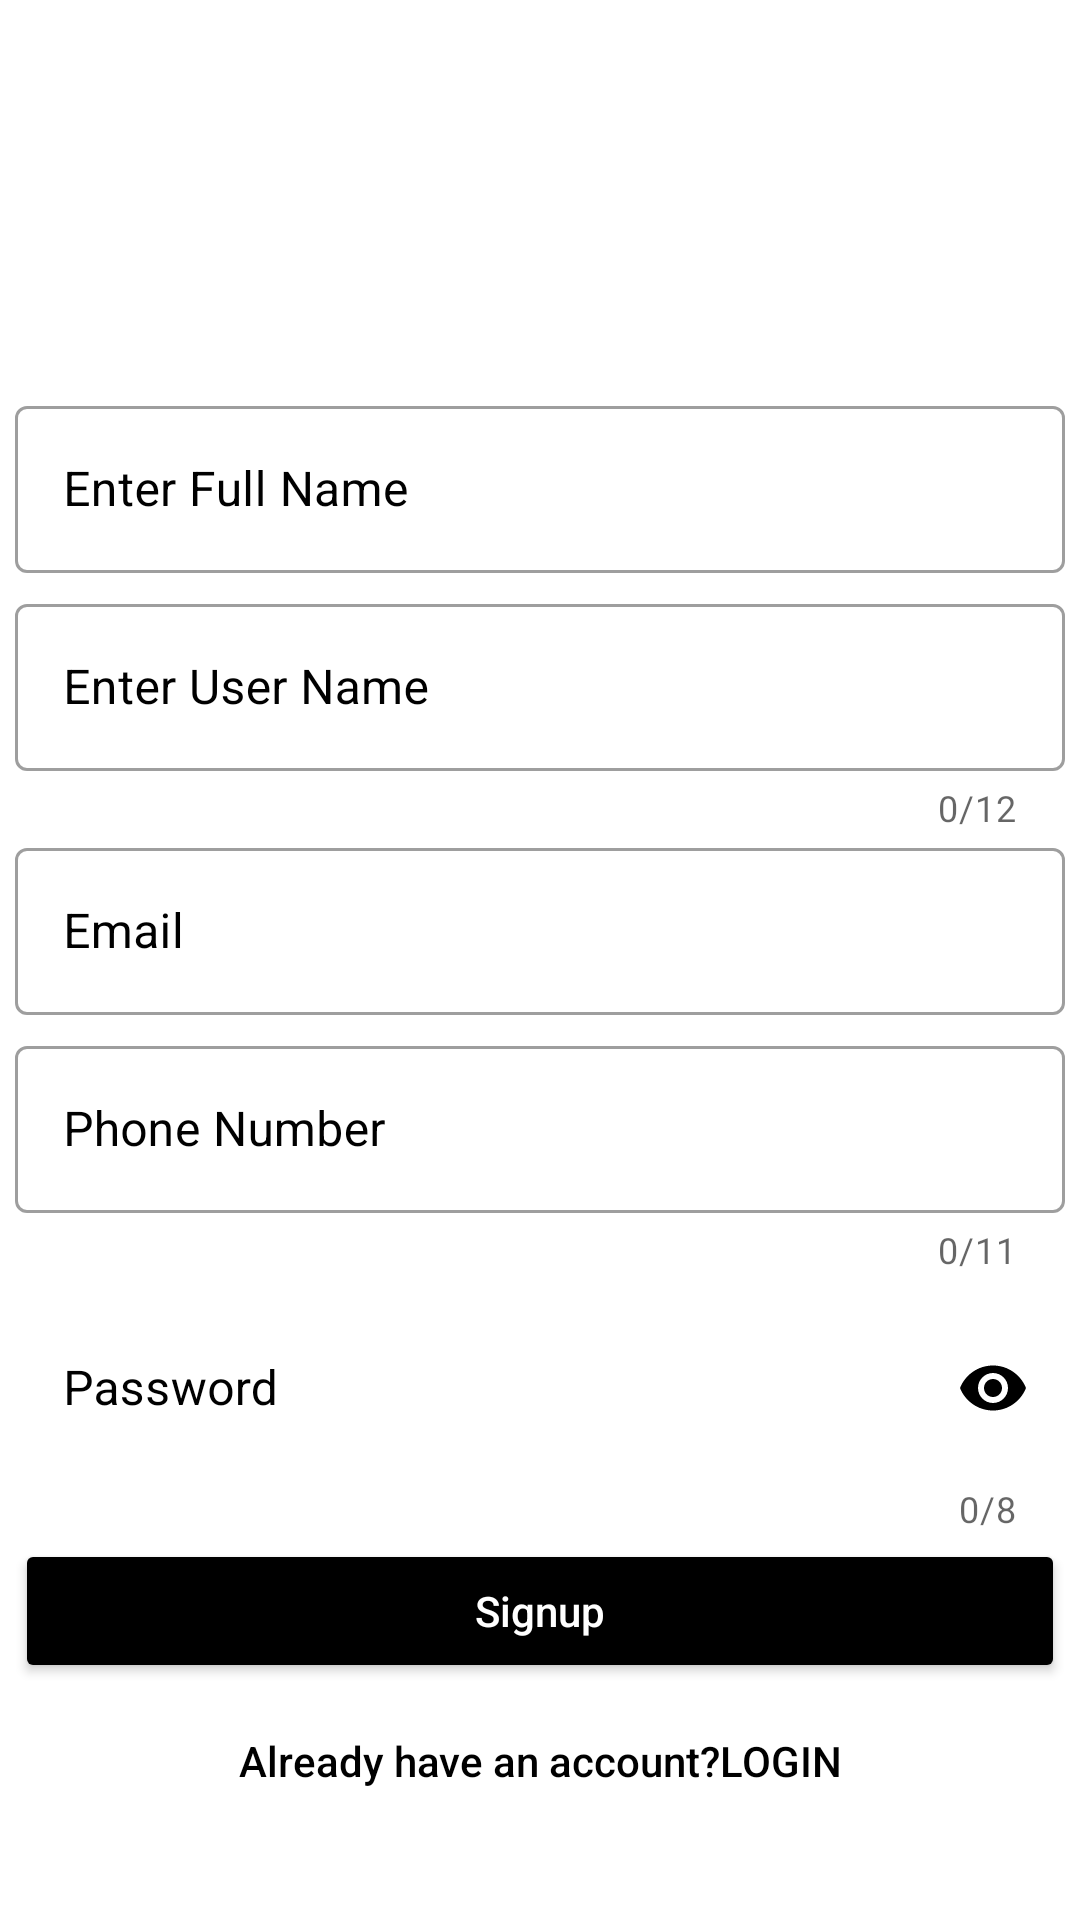

The Android layout XML behind this screen, and the referenced resources:
<!-- AndroidManifest.xml: application theme Theme.UnscrambleWords -->
<!-- res/layout/activity_signup.xml -->
<?xml version="1.0" encoding="utf-8"?>
<RelativeLayout xmlns:android="http://schemas.android.com/apk/res/android"
    xmlns:app="http://schemas.android.com/apk/res-auto"
    xmlns:tools="http://schemas.android.com/tools"
    android:layout_width="match_parent"
    android:layout_height="match_parent"
    tools:context=".signup"
    android:background="@color/white"
    >
    <com.google.android.material.textfield.TextInputLayout
        android:id="@+id/name"
        android:layout_width="350dp"
        android:layout_height="wrap_content"
        android:layout_marginTop="130dp"
        android:layout_centerHorizontal="true"
        android:hint="Enter Full Name"
        android:textColorHint="@color/black"
        style="@style/Widget.MaterialComponents.TextInputLayout.OutlinedBox">
        <com.google.android.material.textfield.TextInputEditText
            android:layout_width="match_parent"
            android:layout_height="wrap_content"
            android:textColor="@color/black"
            android:inputType="text"
            />
    </com.google.android.material.textfield.TextInputLayout>
    <com.google.android.material.textfield.TextInputLayout
        android:id="@+id/username"
        android:layout_width="350dp"
        android:layout_height="wrap_content"
        android:layout_below="@+id/name"
        android:layout_centerHorizontal="true"
        android:layout_marginTop="5dp"
        android:hint="Enter User Name"
        app:counterEnabled="true"
        app:counterMaxLength="12"
        android:textColorHint="@color/black"
        style="@style/Widget.MaterialComponents.TextInputLayout.OutlinedBox">
        <com.google.android.material.textfield.TextInputEditText
            android:layout_width="match_parent"
            android:layout_height="wrap_content"
            android:textColor="@color/black"
            android:inputType="text"
            />
    </com.google.android.material.textfield.TextInputLayout>
    <com.google.android.material.textfield.TextInputLayout
        android:id="@+id/email"
        android:layout_width="350dp"
        android:layout_height="wrap_content"
        android:layout_below="@+id/username"
        android:layout_centerHorizontal="true"
        android:hint="Email"
        android:textColorHint="@color/black"
        style="@style/Widget.MaterialComponents.TextInputLayout.OutlinedBox">
        <com.google.android.material.textfield.TextInputEditText
            android:layout_width="match_parent"
            android:layout_height="wrap_content"
            android:textColor="@color/black"
            android:inputType="textEmailAddress"
            />
    </com.google.android.material.textfield.TextInputLayout>
    <com.google.android.material.textfield.TextInputLayout
        android:id="@+id/phonenumber"
        android:layout_width="350dp"
        android:layout_height="wrap_content"
        android:layout_below="@+id/email"
        android:layout_centerHorizontal="true"
        android:layout_marginTop="5dp"
        android:hint="Phone Number"
        app:counterEnabled="true"
        app:counterMaxLength="11"
        android:textColorHint="@color/black"
        style="@style/Widget.MaterialComponents.TextInputLayout.OutlinedBox">
        <com.google.android.material.textfield.TextInputEditText
            android:layout_width="match_parent"
            android:layout_height="wrap_content"
            android:textColor="@color/black"
            android:inputType="number"
            />
    </com.google.android.material.textfield.TextInputLayout>
    <com.google.android.material.textfield.TextInputLayout
        android:id="@+id/password"
        android:layout_width="350dp"
        android:layout_height="wrap_content"
        android:layout_below="@+id/phonenumber"
        android:layout_marginTop="5dp"
        android:layout_centerHorizontal="true"
        android:hint="Password"
        app:passwordToggleEnabled="true"
        app:passwordToggleTint="@color/black"
        app:counterEnabled="true"
        app:counterMaxLength="8"
        android:textColorHint="@color/black"
        style="@style/Widget.MaterialComponents.TextInputLayout.OutlinedBox">
        <com.google.android.material.textfield.TextInputEditText
            android:layout_width="match_parent"
            android:layout_height="wrap_content"
            android:textColor="@color/black"
            android:inputType="textPassword"
            android:background="@color/white"
            />
    </com.google.android.material.textfield.TextInputLayout>

    <Button
        android:id="@+id/btnsign"
        android:layout_width="350dp"
        android:layout_height="wrap_content"
        android:layout_below="@id/password"
        android:layout_centerHorizontal="true"
        android:layout_marginTop="2dp"
        android:backgroundTint="@color/black"
        android:text="Signup"
        android:textAllCaps="false"
        android:textColor="@color/white"
        android:textColorHighlight="#FFFFFF" />
    <Button
        android:id="@+id/btnalready"
        android:layout_width="270dp"
        android:layout_height="wrap_content"
        android:layout_below="@id/btnsign"
        android:layout_marginTop="2dp"
        android:text="Already have an account?LOGIN"
        android:textAllCaps="false"
        android:background="?android:attr/selectableItemBackground"
        android:textColor="@color/black"
        android:layout_centerHorizontal="true"
        />
</RelativeLayout>
<!-- resources referenced by this layout -->
<resources>
  <style name="Theme.UnscrambleWords" parent="Theme.MaterialComponents.DayNight.DarkActionBar">
          
          <item name="colorPrimary">@color/purple_500</item>
          <item name="colorPrimaryVariant">@color/purple_700</item>
          <item name="colorOnPrimary">@color/white</item>
          
          <item name="colorSecondary">@color/teal_200</item>
          <item name="colorSecondaryVariant">@color/teal_700</item>
          <item name="colorOnSecondary">@color/black</item>
          
          <item name="android:statusBarColor" tools:targetApi="l">?attr/colorPrimaryVariant</item>
          
      </style>
  <!-- not gathered from this repository: default colours our renderer supplied (Android Studio template values) -->
  <color name="purple_500">#FF6200EE</color>
  <color name="purple_700">#FF3700B3</color>
  <color name="teal_200">#FF03DAC5</color>
  <color name="teal_700">#FF018786</color>
  <color name="black">#FF000000</color>
  <color name="white">#FFFFFFFF</color>
</resources>
